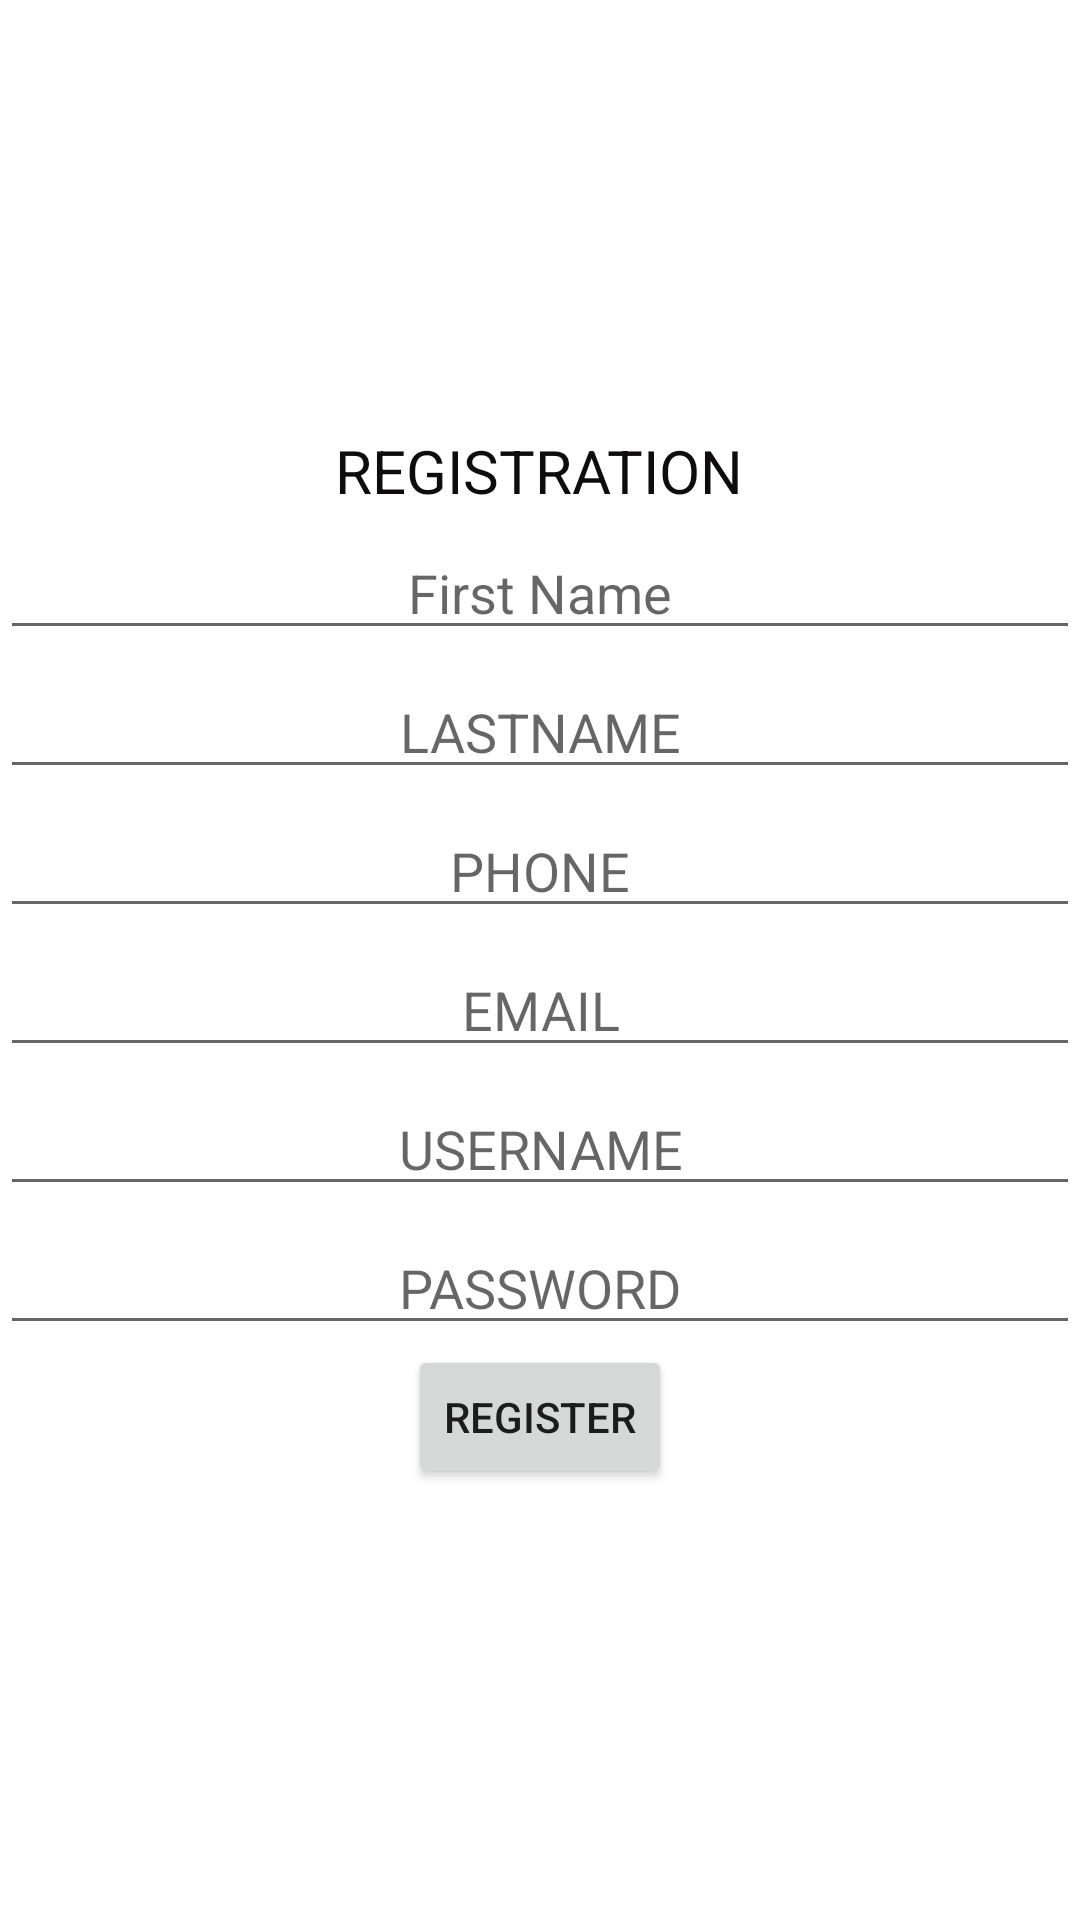

Produce the Android XML layout that renders to this screen, including the resource entries it uses.
<!-- AndroidManifest.xml: application theme Theme.MedicalDelivery -->
<!-- res/layout/activity_deliveryregister.xml -->
<?xml version="1.0" encoding="utf-8"?>
<LinearLayout xmlns:android="http://schemas.android.com/apk/res/android"
    xmlns:app="http://schemas.android.com/apk/res-auto"
    xmlns:tools="http://schemas.android.com/tools"
    android:layout_width="match_parent"
    android:layout_height="match_parent"
    android:orientation="vertical"
    android:gravity="center"
    android:background="@drawable/img3"
    tools:context=".Deliveryregister">


    <TextView
        android:id="@+id/textView3"
        android:layout_width="wrap_content"
        android:layout_height="wrap_content"
        android:textColor="#0E0C0C"
        android:textSize="20dp"
        android:gravity="center"
        android:text="REGISTRATION" />

    <EditText
        android:id="@+id/etfname"
        android:layout_width="match_parent"
        android:layout_height="wrap_content"
        android:ems="10"
        android:gravity="center"
        android:layout_marginTop="05dp"
        android:inputType="textPersonName"
        android:hint="First Name" />


    <EditText
        android:id="@+id/etlname"
        android:layout_width="match_parent"
        android:layout_height="wrap_content"
        android:ems="10"
        android:layout_marginTop="05dp"
        android:gravity="center"
        android:inputType="textPersonName"
        android:hint="LASTNAME" />

























































    <EditText
        android:id="@+id/etphone"
        android:layout_width="match_parent"
        android:layout_height="wrap_content"
        android:ems="10"
        android:layout_marginTop="05dp"
        android:gravity="center"
        android:inputType="textPersonName"
        android:hint="PHONE" />

    <EditText
        android:id="@+id/etemail"
        android:layout_width="match_parent"
        android:layout_height="wrap_content"
        android:ems="10"
        android:layout_marginTop="05dp"
        android:gravity="center"
        android:inputType="textEmailAddress"
        android:hint="EMAIL"/>











    <EditText
        android:id="@+id/etuser"
        android:layout_width="match_parent"
        android:layout_height="wrap_content"
        android:ems="10"
        android:layout_marginTop="05dp"
        android:gravity="center"
        android:inputType="textPersonName"
        android:hint="USERNAME" />

    <EditText
        android:id="@+id/etpass"
        android:layout_width="match_parent"
        android:layout_height="wrap_content"
        android:ems="10"
        android:layout_marginTop="05dp"
        android:gravity="center"
        android:inputType="textPassword"
        android:hint="PASSWORD"/>



    <Button
        android:id="@+id/button"
        android:layout_width="wrap_content"
        android:layout_height="wrap_content"
        android:text="REGISTER" />


</LinearLayout>
<!-- resources referenced by this layout -->
<resources>
  <style name="Theme.MedicalDelivery" parent="Theme.MaterialComponents.DayNight.DarkActionBar">
          
          <item name="colorPrimary">@color/purple_500</item>
          <item name="colorPrimaryVariant">@color/purple_700</item>
          <item name="colorOnPrimary">@color/white</item>
          
          <item name="colorSecondary">@color/teal_200</item>
          <item name="colorSecondaryVariant">@color/teal_700</item>
          <item name="colorOnSecondary">@color/black</item>
          
          <item name="android:statusBarColor" tools:targetApi="l">?attr/colorPrimaryVariant</item>
          
      </style>
  <!-- not gathered from this repository: default colours our renderer supplied (Android Studio template values) -->
  <color name="purple_500">#FF6200EE</color>
  <color name="purple_700">#FF3700B3</color>
  <color name="teal_200">#FF03DAC5</color>
  <color name="teal_700">#FF018786</color>
  <color name="black">#FF000000</color>
  <color name="white">#FFFFFFFF</color>
</resources>
